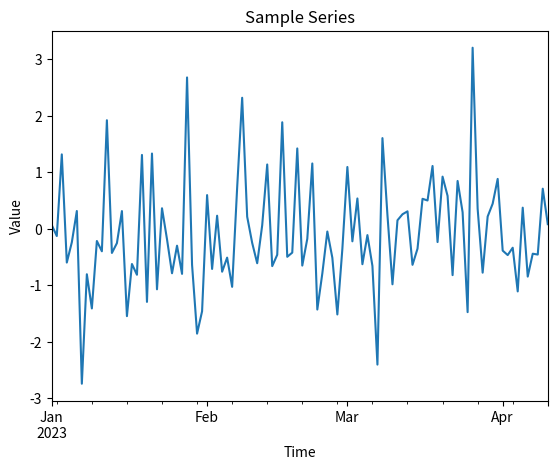

Recreate this plot in Python.
import numpy as np
import pandas as pd

class TimeSeries:
    """
    A class for representing and manipulating time series data.

    Attributes:
    -----------
    data : pd.Series
        The time series data.
    name : str
        Name or label for the time series.
    """

    def __init__(self, data: pd.Series, name: str = "Unnamed Series"):
        """
        Initializes the TimeSeries object with time series data.

        Parameters:
        ----------
        data : pd.Series
            A pandas Series representing the time series.
        name : str, optional
            The name of the time series, default is 'Unnamed Series'.
        """
        self._validate_input_data(data)
        self._data = data
        self._name = name

    # Encapsulation: Getters and Setters
    @property
    def data(self):
        """Gets the time series data."""
        return self._data

    @data.setter
    def data(self, new_data: pd.Series):
        """Sets the time series data after validation."""
        self._validate_input_data(new_data)
        self._data = new_data

    @property
    def name(self):
        """Gets the name of the time series."""
        return self._name

    @name.setter
    def name(self, new_name: str):
        """Sets the name of the time series."""
        self._name = new_name

    # Method to validate the data input
    def _validate_input_data(self, data):
        if not isinstance(data, pd.Series):
            raise TypeError("Time series data must be a pandas Series.")

    # Methods to manipulate the time series
    def get_summary(self):
        """
        Returns a summary of the time series data.

        Returns:
        -------
        dict
            A dictionary with basic statistics about the time series.
        """
        return {
            'mean': self._data.mean(),
            'median': self._data.median(),
            'std': self._data.std(),
            'min': self._data.min(),
            'max': self._data.max(),
            'length': len(self._data)
        }

    def add_value(self, timestamp, value):
        """
        Adds a new value to the time series.

        Parameters:
        ----------
        timestamp : any
            The timestamp/index for the new value.
        value : float
            The value to add to the time series.
        """
        self._data[timestamp] = value

    def plot(self):
        """
        Plots the time series data.
        """
        import matplotlib.pyplot as plt
        self._data.plot(title=self._name)
        plt.xlabel('Time')
        plt.ylabel('Value')
        plt.show()

    # String representation of the object
    def __repr__(self):
        return f"TimeSeries(name='{self._name}', length={len(self._data)})"

    def __str__(self):
        return f"TimeSeries: {self._name}, Length: {len(self._data)}"


# Example Usage
if __name__ == "__main__":
    # Create sample time series data
    dates = pd.date_range('2023-01-01', periods=100)
    values = np.random.randn(100)
    ts_data = pd.Series(values, index=dates)

    # Create a TimeSeries object
    ts = TimeSeries(ts_data, name="Sample Series")

    # Accessing attributes
    print(ts.name)
    print(ts.get_summary())

    # Plot the time series
    ts.plot()

    # Add a new value to the time series
    ts.add_value(pd.Timestamp('2023-04-11'), 1.5)
    print(ts.get_summary())
